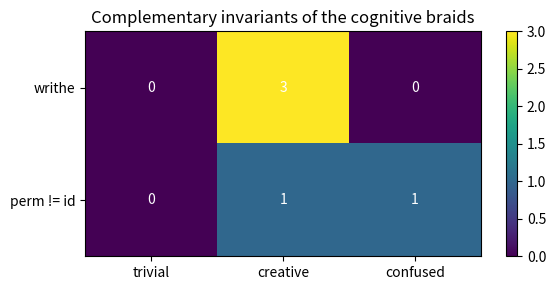

Recreate this plot in Python.
"""Visualization: invariant table heatmap for the three cognitive braids."""
import matplotlib.pyplot as plt
import numpy as np


def main() -> None:
    braids = ["trivial", "creative", "confused"]
    # rows: writhe, permutation-nontrivial (0/1), min crossing count
    data = np.array([
        [0, 3, 0],       # writhe
        [0, 1, 1],       # permutation nontrivial?
    ], dtype=float)
    rows = ["writhe", "perm != id"]
    fig, ax = plt.subplots(figsize=(6, 3))
    im = ax.imshow(data, cmap="viridis", aspect="auto")
    ax.set_xticks(range(len(braids)))
    ax.set_xticklabels(braids)
    ax.set_yticks(range(len(rows)))
    ax.set_yticklabels(rows)
    for r in range(data.shape[0]):
        for c in range(data.shape[1]):
            ax.text(c, r, f"{data[r, c]:.0f}", ha="center", va="center", color="white")
    ax.set_title("Complementary invariants of the cognitive braids")
    fig.colorbar(im, ax=ax)
    fig.tight_layout()
    fig.savefig("invariant_table.png", dpi=150)
    print("saved invariant_table.png")


if __name__ == "__main__":
    main()
